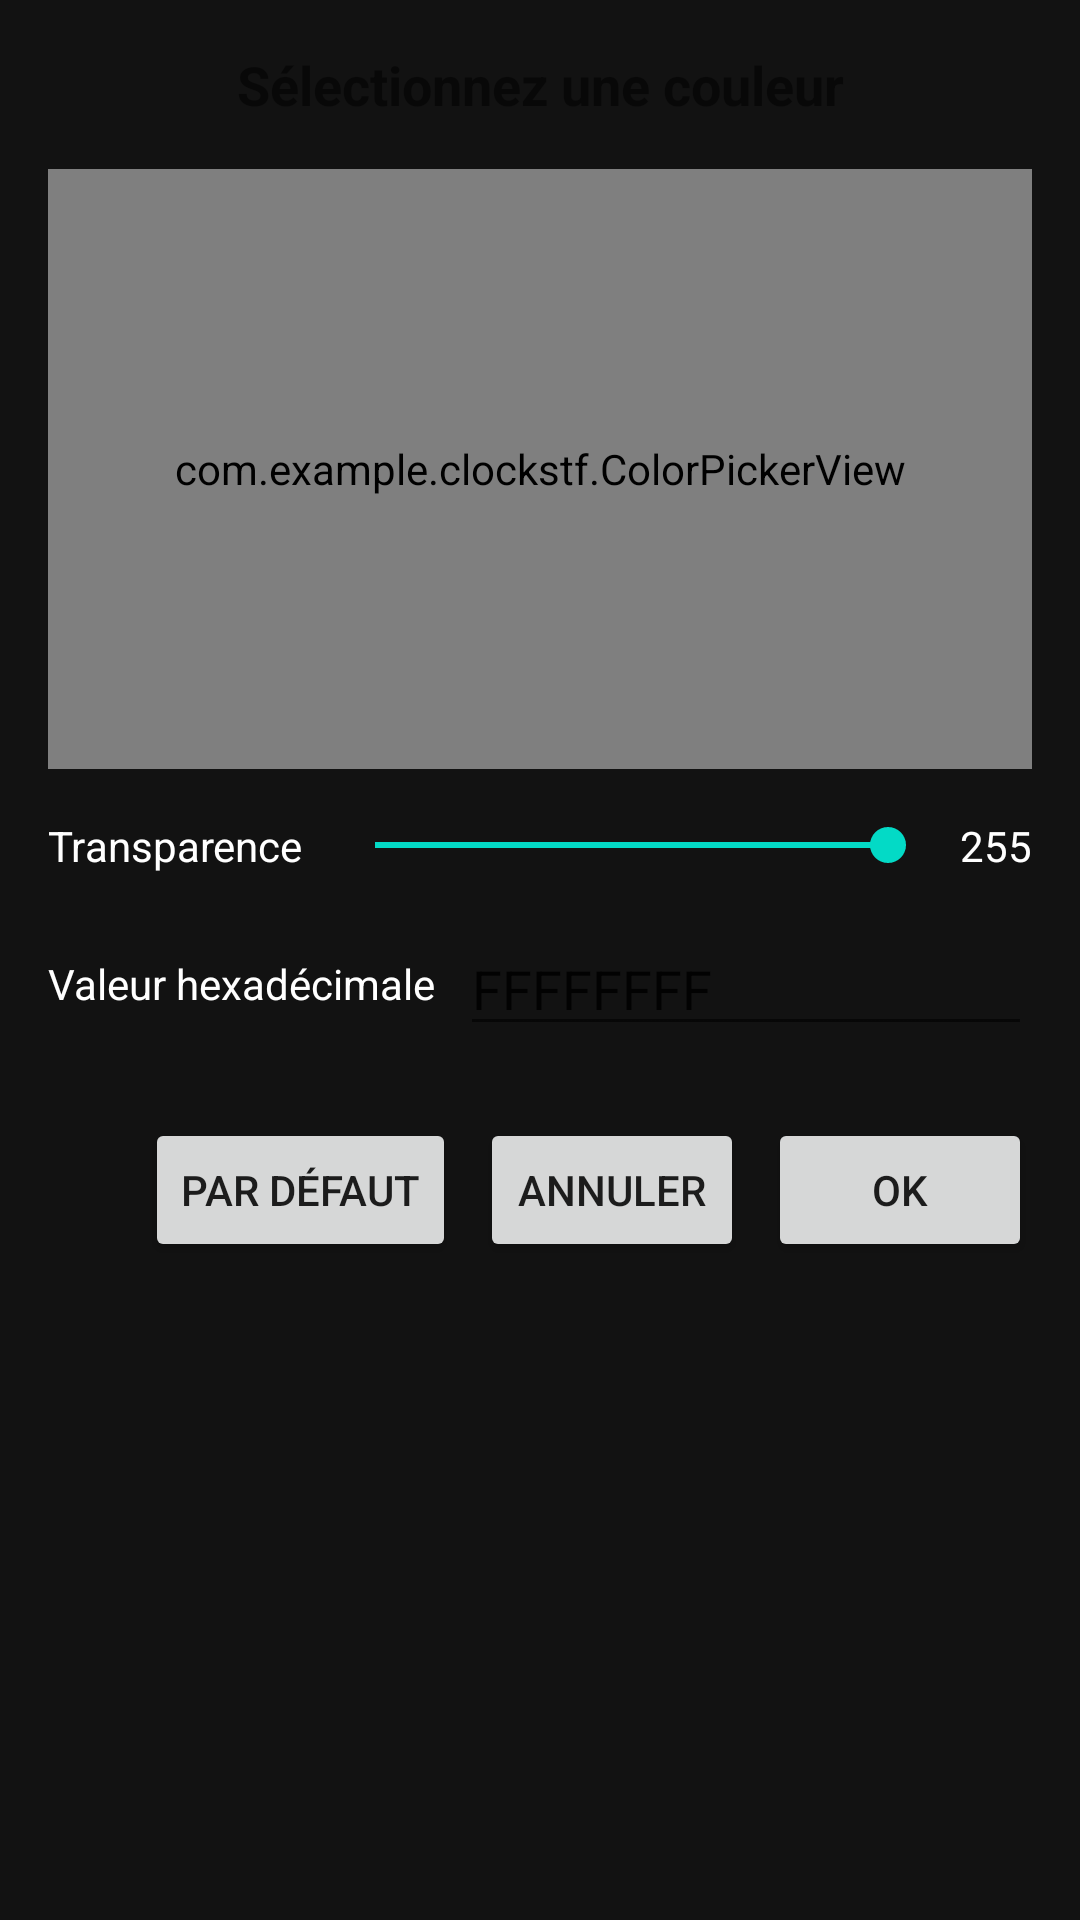

The Android layout XML behind this screen, and the referenced resources:
<!-- AndroidManifest.xml: application theme AppTheme -->
<!-- res/layout/dialog_color_picker.xml -->
<?xml version="1.0" encoding="utf-8"?>

<LinearLayout xmlns:android="http://schemas.android.com/apk/res/android"
    android:layout_width="match_parent"
    android:layout_height="wrap_content"
    android:orientation="vertical"
    android:padding="16dp">

    <TextView
        android:layout_width="match_parent"
        android:layout_height="wrap_content"
        android:text="@string/color_picker_title"
        android:textSize="18sp"
        android:textStyle="bold"
        android:gravity="center"
        android:paddingBottom="16dp" />

    <FrameLayout
        android:layout_width="match_parent"
        android:layout_height="200dp"
        android:background="@android:color/black">

        <com.example.clockstf.ColorPickerView
            android:id="@+id/color_picker_view"
            android:layout_width="match_parent"
            android:layout_height="match_parent" />
    </FrameLayout>

    <LinearLayout
        android:layout_width="match_parent"
        android:layout_height="wrap_content"
        android:orientation="horizontal"
        android:layout_marginTop="16dp"
        android:gravity="center_vertical">

        <TextView
            android:layout_width="wrap_content"
            android:layout_height="wrap_content"
            android:text="@string/alpha_label"
            android:textColor="@color/text_primary" />

        <SeekBar
            android:id="@+id/alpha_slider"
            android:layout_width="0dp"
            android:layout_height="wrap_content"
            android:layout_weight="1"
            android:layout_marginStart="8dp"
            android:max="255"
            android:progress="255" />

        <TextView
            android:id="@+id/alpha_value"
            android:layout_width="wrap_content"
            android:layout_height="wrap_content"
            android:text="255"
            android:textColor="@color/text_primary"
            android:layout_marginStart="8dp" />
    </LinearLayout>

    <LinearLayout
        android:layout_width="match_parent"
        android:layout_height="wrap_content"
        android:orientation="horizontal"
        android:layout_marginTop="16dp"
        android:gravity="center_vertical">

        <TextView
            android:layout_width="wrap_content"
            android:layout_height="wrap_content"
            android:text="@string/hex_label"
            android:textColor="@color/text_primary" />

        <EditText
            android:id="@+id/hex_value"
            android:layout_width="0dp"
            android:layout_height="wrap_content"
            android:layout_weight="1"
            android:layout_marginStart="8dp"
            android:inputType="text"
            android:maxLength="8"
            android:text="FFFFFFFF" />
    </LinearLayout>

    <LinearLayout
        android:layout_width="match_parent"
        android:layout_height="wrap_content"
        android:orientation="horizontal"
        android:layout_marginTop="24dp"
        android:gravity="end">

        <Button
            android:id="@+id/btn_default"
            android:layout_width="wrap_content"
            android:layout_height="wrap_content"
            android:text="@string/btn_default"
            android:layout_marginEnd="8dp" />

        <Button
            android:id="@+id/btn_cancel_color"
            android:layout_width="wrap_content"
            android:layout_height="wrap_content"
            android:text="@string/btn_cancel"
            android:layout_marginEnd="8dp" />

        <Button
            android:id="@+id/btn_ok_color"
            android:layout_width="wrap_content"
            android:layout_height="wrap_content"
            android:text="@string/btn_ok" />
    </LinearLayout>
</LinearLayout>
<!-- resources referenced by this layout -->
<resources>
  <color name="text_primary">#FFFFFF</color>
  <string name="alpha_label">Transparence</string>
  <string name="btn_cancel">Annuler</string>
  <string name="btn_default">Par défaut</string>
  <string name="btn_ok">Ok</string>
  <string name="color_picker_title">Sélectionnez une couleur</string>
  <string name="hex_label">Valeur hexadécimale</string>
  <style name="AppTheme" parent="Theme.MaterialComponents.DayNight.DarkActionBar">
          <item name="colorPrimary">@color/colorPrimary</item>
          <item name="colorPrimaryDark">@color/colorPrimaryDark</item>
          <item name="colorAccent">@color/colorAccent</item>
          <item name="android:colorBackground">@color/colorBackground</item>
      </style>
  <color name="colorPrimary">#6200EE</color>
  <color name="colorPrimaryDark">#3700B3</color>
  <color name="colorAccent">#03DAC6</color>
  <color name="colorBackground">#121212</color>
</resources>
